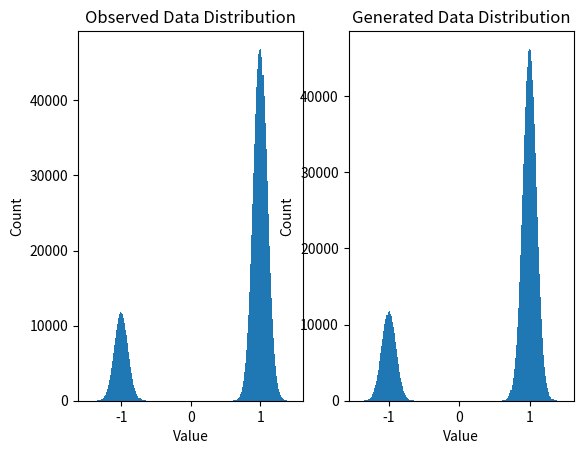

This figure's Python source:
import matplotlib.pyplot as plt
import math
import numpy as np
from scipy.stats import norm
import time


def create_gm_dataset(n_examples: int, p=0.8, mu0=-1, sd0=0.1, mu1=1,
                      sd1=0.1) -> np.array:
    '''Gaussian mixture dataset. Draw from one of two normal distributions
       with choice being dictated by a bernoulli distribution.
    '''
    latents = np.random.binomial(n=1, p=p, size=n_examples)
    choice1 = np.random.normal(loc=mu0, scale=sd0, size=n_examples)
    choice2 = np.random.normal(loc=mu1, scale=sd1, size=n_examples)
    return np.choose(latents, (choice1, choice2))


def em(examples, max_iters, tol):
    ''' Expectation maximization implementation.'''
    mu0 = -2.0
    sd0 = 1.0
    mu1 = +2.0
    sd1 = 1.0
    p = 0.5
    start = time.time()
    for iter in range(max_iters):
        p_x_z_is_0 = norm.pdf(examples, loc=mu0, scale=sd0)
        p_x_z_is_1 = norm.pdf(examples, loc=mu1, scale=sd1)
        p_x = p_x_z_is_0*(1 - p) + p_x_z_is_1*p
        # Setup latent distribution using current estimate.
        p_z_given_x = p_x_z_is_1*p/p_x
        p_new = np.mean(p_z_given_x).item()
        p_not_z_given_x = 1.0 - p_z_given_x
        # Maximize expectation.
        sum_p_given_x = np.sum(p_z_given_x).item()
        sum_not_p_given_x = np.sum(p_not_z_given_x).item()
        mu1_new = np.dot(p_z_given_x, examples).item()/sum_p_given_x
        mu0_new = np.dot(p_not_z_given_x, examples).item()/sum_not_p_given_x
        sd1_new = math.sqrt(
            np.dot(p_z_given_x, (examples - mu1_new)**2).item()/sum_p_given_x)
        sd0_new = math.sqrt(
            np.dot(p_not_z_given_x, (examples - mu0_new) ** 2).item() /
            sum_not_p_given_x)
        max_delta = max(
            abs(p_new - p),
            abs(mu0_new - mu0),
            abs(mu1_new - mu1),
            abs(sd0_new - sd0),
            abs(sd1_new - sd1))
        if max_delta < tol:
            break
        p, mu0, sd0, mu1, sd1 = p_new, mu0_new, sd0_new, mu1_new, sd1_new
    stop = time.time()
    print(f'EM sec/iter = {(stop - start)/iter}')
    return p, mu0, sd0, mu1, sd1


mu0, sd0, mu1, sd1, p = -1.0, 0.1, 1.0, 0.1, 0.8
print(f'Model parameters = p={p}, mu0={mu0}, sd0={sd0}, mu1={mu1}, sd1={sd1}')
dataset = create_gm_dataset(n_examples=1000000)
p_fit, mu0_fit, sd0_fit, mu1_fit, sd1_fit = em(dataset, 10, 0.001)
print(f'Fit parameters = p={p_fit}, mu0={mu0_fit}, sd0={sd0_fit}, '
      f'mu1={mu1_fit}, sd1={sd1_fit}')
fig, axes = plt.subplots(nrows=1, ncols=2)
axes[0].hist(dataset, bins=200)
axes[0].set_title('Observed Data Distribution')
axes[0].set_xlabel('Value')
axes[0].set_ylabel('Count')
generated = create_gm_dataset(
    n_examples=1000000, p=p_fit, mu0=mu0_fit, sd0=sd0_fit, mu1=mu1_fit,
    sd1=sd1_fit)
axes[1].hist(generated, bins=200)
axes[1].set_title('Generated Data Distribution')
axes[1].set_xlabel('Value')
axes[1].set_ylabel('Count')
# plt.show()
fig.savefig('em_data_distribution.png')
